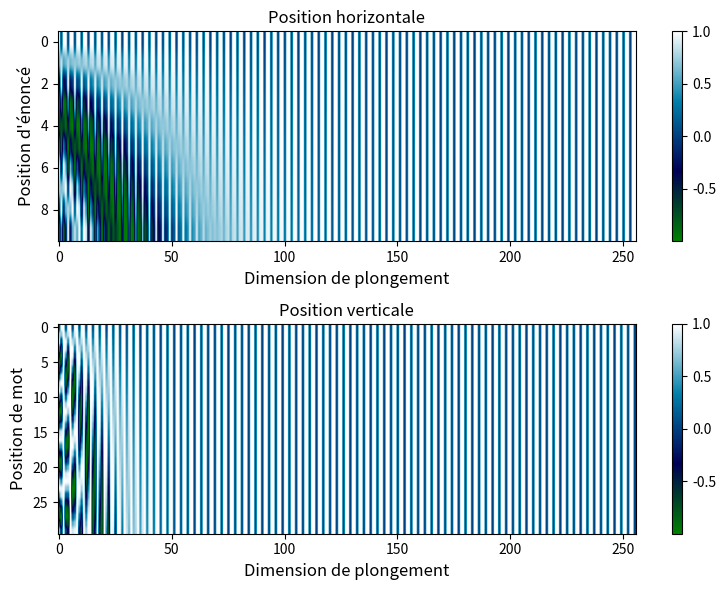
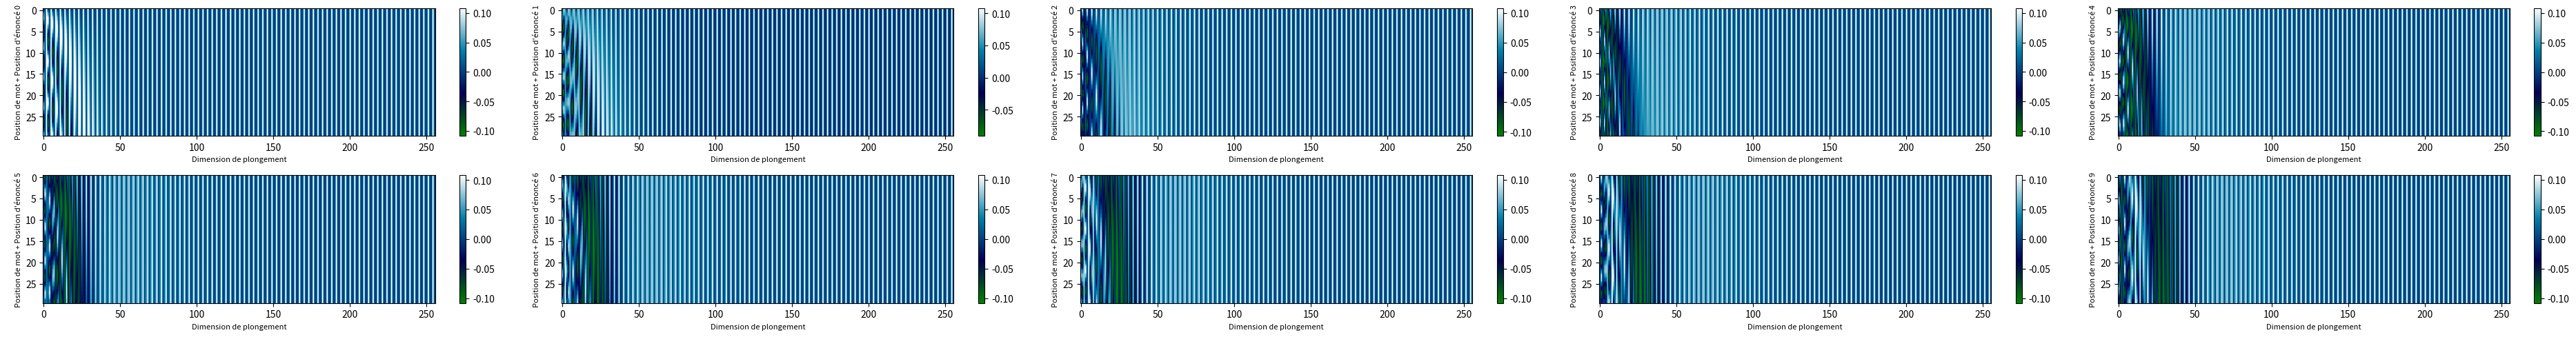
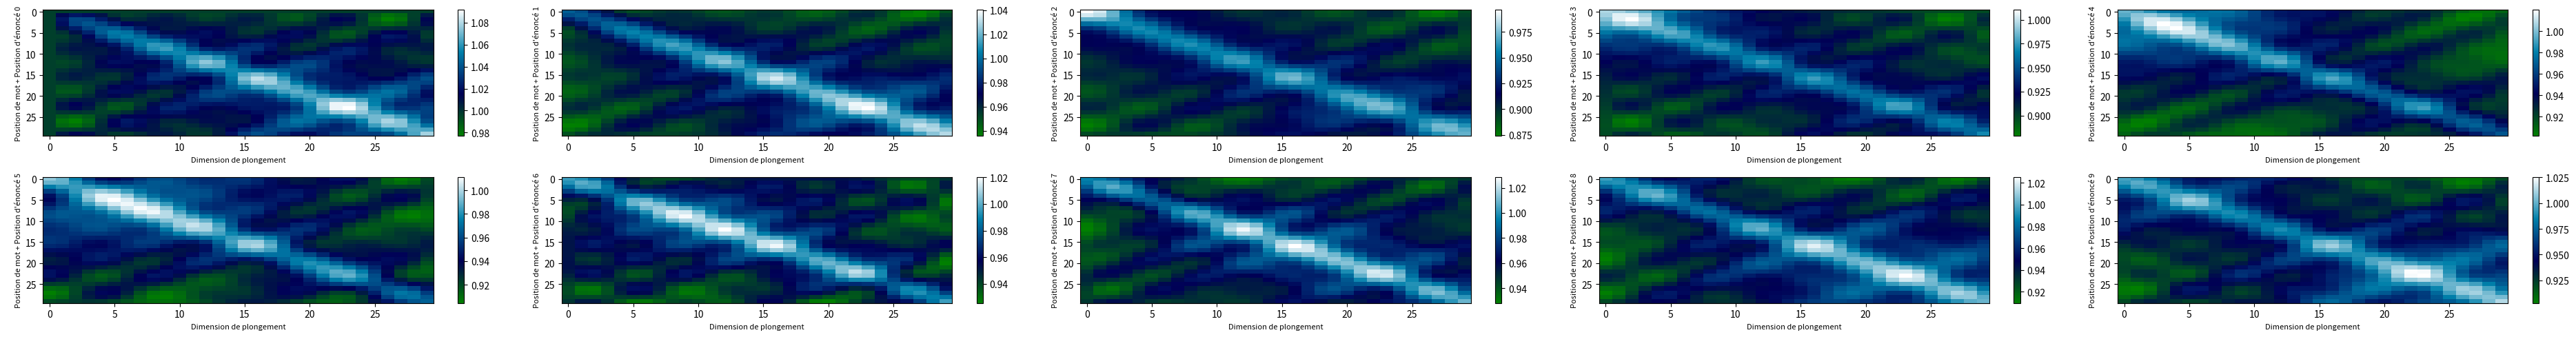

Here is the Python script that generated these plots, in order:
# -*- coding: utf-8 -*-
"""
Created on Fri Oct  9 15:34:22 2020

@author: belainine
"""

import numpy as np
import matplotlib.pyplot as plt
from matplotlib import cm
#plt.switch_backend('agg')
#import matplotlib.ticker as ticker

hidden_units = 100 # Dimension of embedding
vocab_size = 10 # Maximum sentence length
# Matrix of [[1, ..., 99], [1, ..., 99], ...]
i = np.tile(np.expand_dims(range(hidden_units), 0), [vocab_size, 1])
# Matrix of [[1, ..., 1], [2, ..., 2], ...]
pos = np.tile(np.expand_dims(range(vocab_size), 1), [1, hidden_units])
# Apply the intermediate funcitons
pos = np.multiply(pos, 1/10000.0)
i = np.multiply(i, 2.0/hidden_units)
matrix = np.power(pos, i)

n_position=30
n_position=30
d_pos_vec=256
d_pos_vec_v=256
def get_position_angle_vec(position,d_pos_vec_v):
            return [position / np.power(10000, 3 * (hid_j // 3) / d_pos_vec_v) for hid_j in range(d_pos_vec_v)]
position_enc = np.array([
    get_position_angle_vec(pos,d_pos_vec_v)#[pos / np.power(10000, 3*i/d_pos_vec_v) for i in range(d_pos_vec_v)]
    if pos != 0 else np.zeros(d_pos_vec_v) for pos in range(n_position)])

position_enc_h = np.array([
    get_position_angle_vec(pos,d_pos_vec)#[pos / np.power(10000, ((3*(j+1)))/d_pos_vec) for j in range(d_pos_vec)]
    if pos != 0 else np.zeros(d_pos_vec) for pos in range(d_pos_vec)])
position_enc = np.array([
    [pos / np.power(10000, ((3*(j+1)))/d_pos_vec_v) for j in range(d_pos_vec_v)]
    if pos != 0 else np.zeros(d_pos_vec_v) for pos in range(n_position)])
position_enc[:, 0::3] = np.sin(position_enc[:, 0::3]) # dim 3i
position_enc[:, 1::3] = np.cos(position_enc[:, 1::3]) # dim 3i+1
position_enc[:, 2::3] = np.power(position_enc[:, 2::3],0) # dim 3i+2
# Apply the sine function to the even colums


position_enc_h[:, 0::3] = np.cos(position_enc_h[:, 0::3]) # dim 3i
position_enc_h[:, 1::3] = np.sin(position_enc_h[:, 1::3]) # dim 3i+1
position_enc_h[:, 2::3] = np.cos(position_enc_h[:, 2::3]) # dim 3i+1

# Plot
position_enc_v=position_enc
position_enc_h=position_enc_h
end_indxs=[[k for k in range(10)] for i in range(int(d_pos_vec/20))]
plt.rcParams["figure.figsize"] = (8,6)
fig = plt.figure(figsize=(7, 9))
fig, (ax,ax1) = plt.subplots(nrows=2)#plt.subplots(nrows=2)
position_enc_h = np.array([position_enc_h[i] for i in range(int(d_pos_vec))])
im1 = ax.imshow(position_enc_h[0:10], cmap='ocean', aspect='auto')
#im = ax.imshow(position_enc_h[0:40], cmap=cm.coolwarm, aspect='auto')
ax.set_ylabel('Position d\'énoncé',fontsize=12)
ax.set_xlabel('Dimension de plongement',fontsize=12)
ax.set_title(r'Position horizontale',fontsize=12)
fig.colorbar(im1, shrink=1,  ax=ax)

#------------------------------------
#position_enc_v = position_enc_v 
im = ax1.imshow(position_enc_v[0:n_position], cmap='ocean', aspect='auto')
#im = ax1.imshow(position_enc_v[0:40], cmap=cm.coolwarm, aspect='auto')
ax1.set_ylabel('Position de mot',fontsize=12)
ax1.set_xlabel('Dimension de plongement',fontsize=12)
ax1.set_title(r'Position verticale',fontsize=12)
fig.colorbar(im, shrink=1,  ax=ax1)
# Tweak spacing to prevent clipping of ylabel
fig.tight_layout()
fig.savefig("test.png")
plt.show()
plt.rcParams["figure.figsize"] = (38,5)

fig, (ax) = plt.subplots(nrows=2,ncols=5)
#------------------------------------
for i in range(10):
    position_enc_cube = position_enc_v * position_enc_h[i]/np.sqrt(256/3)
    k,j=i//5,i%5
    im = ax[k,j].imshow(position_enc_cube[0:n_position], cmap='ocean', aspect='auto')
    #im = ax1.imshow(position_enc_v[0:40], cmap=cm.coolwarm, aspect='auto')
    ax[k,j].set_ylabel('\nPosition de mot + Position d\'énoncé '+str(i),fontsize=8)
    ax[k,j].set_xlabel('Dimension de plongement',fontsize=8)
    #ax[k,j].set_title(r'Word position + utterance position '+str(i),fontsize=10)
    fig.colorbar(im, shrink=1,  ax=ax[k,j])
# Tweak spacing to prevent clipping of ylabel
fig.tight_layout()
fig.savefig("test.png")
plt.show()

fig, (ax) = plt.subplots(nrows=2,ncols=5)
#------------------------------------
for i in range(10):
    position_enc_cube = position_enc_v * position_enc_h[i]/np.sqrt(256/3)
    k,j=i//5,i%5
    im = ax[k,j].imshow(np.dot(position_enc_cube,position_enc_cube.T), cmap='ocean', aspect='auto')
    #im = ax1.imshow(position_enc_v[0:40], cmap=cm.coolwarm, aspect='auto')
    ax[k,j].set_ylabel('\nPosition de mot + Position d\'énoncé '+str(i),fontsize=8)
    ax[k,j].set_xlabel('Dimension de plongement',fontsize=8)
    #ax[k,j].set_title(r'Word position + utterance position '+str(i),fontsize=10)
    fig.colorbar(im, shrink=1,  ax=ax[k,j])
# Tweak spacing to prevent clipping of ylabel
fig.tight_layout()
fig.savefig("test.png")
plt.show()
